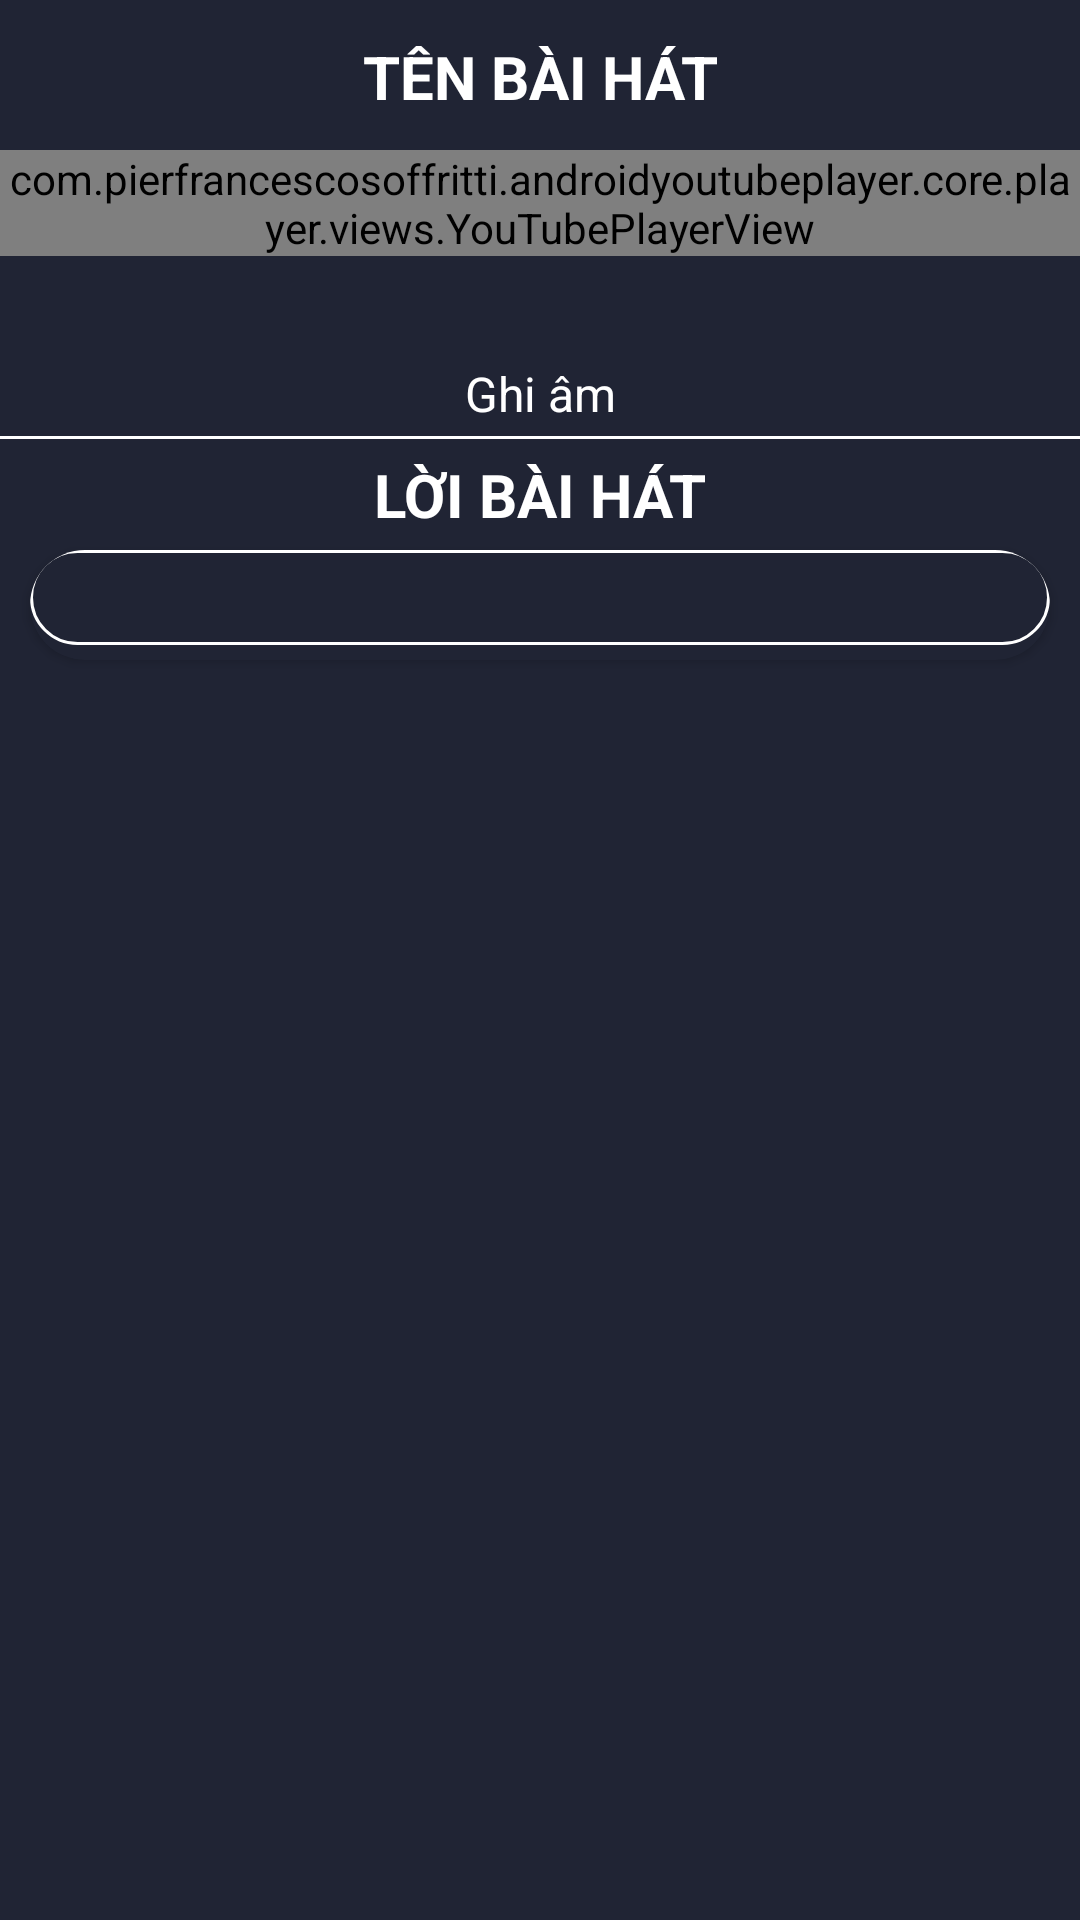

Layout XML and referenced resources for this Android screen:
<!-- AndroidManifest.xml: application theme AppTheme -->
<!-- res/layout/activity_record.xml -->
<?xml version="1.0" encoding="utf-8"?>
<LinearLayout xmlns:android="http://schemas.android.com/apk/res/android"
    xmlns:app="http://schemas.android.com/apk/res-auto"
    xmlns:tools="http://schemas.android.com/tools"
    android:layout_width="match_parent"
    android:layout_height="match_parent"
    tools:context=".RecordActivity"
    android:orientation="vertical"
    android:background="@color/background">

    <RelativeLayout
        android:layout_width="match_parent"
        android:layout_height="50dp">
        <TextView
            android:id="@+id/tvName"
            android:text="Tên Bài Hát"
            android:textColor="@color/white"
            android:textSize="20dp"
            android:textAllCaps="true"
            android:gravity="center"
            android:textStyle="bold"
            android:layout_marginTop="12dp"
            android:layout_marginLeft="10dp"
            android:layout_marginRight="10dp"
            android:layout_width="match_parent"
            android:layout_height="wrap_content"/>

        <View
            android:id="@+id/vBack"
            android:background="@drawable/icon_arrow_back_24"
            android:layout_width="25dp"
            android:layout_height="25dp"
            android:layout_marginTop="15dp"
            android:layout_marginLeft="15dp"
            />
    </RelativeLayout>

    <com.pierfrancescosoffritti.androidyoutubeplayer.core.player.views.YouTubePlayerView
        android:id="@+id/youtubePlayerView"
        app:autoPlay="false"
        android:layout_width="match_parent"
        android:layout_height="wrap_content"/>

    <LinearLayout
        android:orientation="horizontal"
        android:layout_marginTop="5dp"
        android:layout_marginBottom="5dp"
        android:layout_width="match_parent"
        android:layout_height="wrap_content">

        <LinearLayout
            android:orientation="vertical"
            android:layout_weight="1"
            android:layout_width="wrap_content"
            android:layout_height="50dp">

            <ImageView
                android:id="@+id/ivMic"
                android:src="@drawable/icon_mic_off_24"
                android:layout_width="match_parent"
                android:layout_height="30dp"/>

            <TextView
                android:text="Ghi âm"
                android:textSize="16dp"
                android:gravity="center_horizontal"
                android:textColor="@color/white"
                android:layout_width="match_parent"
                android:layout_height="wrap_content"/>

        </LinearLayout>

    </LinearLayout>

    <View
        android:background="@color/white"
        android:layout_width="match_parent"
        android:layout_height="1dp"/>

    <TextView
        android:text="Lời bài hát"
        android:textColor="@color/white"
        android:textSize="20dp"
        android:textAllCaps="true"
        android:gravity="center"
        android:textStyle="bold"
        android:layout_marginTop="5dp"
        android:layout_marginLeft="10dp"
        android:layout_marginRight="10dp"
        android:layout_width="match_parent"
        android:layout_height="wrap_content"/>

    <androidx.cardview.widget.CardView
        android:backgroundTint="@color/background"
        android:layout_marginRight="10dp"
        android:layout_marginTop="5dp"
        android:layout_marginLeft="10dp"
        android:layout_width="match_parent"
        android:layout_height="wrap_content"
        app:cardCornerRadius="20dp">

        <ScrollView
            android:background="@drawable/customer_lyric"
            android:layout_width="match_parent"
            android:layout_height="match_parent"
            android:layout_marginBottom="5dp">
            <TextView
                android:id="@+id/tvLyric"
                android:paddingTop="5dp"
                android:paddingLeft="5dp"
                android:paddingRight="5dp"
                android:paddingBottom="5dp"
                android:textColor="@color/white"
                android:lineSpacingExtra="8dp"
                android:gravity="center_horizontal"
                android:textSize="16dp"
                android:layout_width="match_parent"
                android:layout_height="match_parent"/>
        </ScrollView>

    </androidx.cardview.widget.CardView>

</LinearLayout>
<!-- resources referenced by this layout -->
<resources>
  <color name="background">#202434</color>
  <color name="white">#FFFFFFFF</color>
  <!-- drawable customer_lyric (drawable) -->
  <?xml version="1.0" encoding="utf-8"?>
  <shape xmlns:android="http://schemas.android.com/apk/res/android">
      <stroke android:width="1dp"
          android:color="@color/white"></stroke>
      <corners android:radius="20dp"></corners>
  </shape>
  <style name="AppTheme" parent="Theme.AppCompat.Light.NoActionBar">
          
          <item name="colorPrimary">@color/purple_500</item>
          <item name="colorPrimaryDark">@color/purple_700</item>
          <item name="colorAccent">@color/white</item>
      </style>
  .
  <color name="purple_500">#FF6200EE</color>
  <color name="purple_700">#FF3700B3</color>
</resources>
